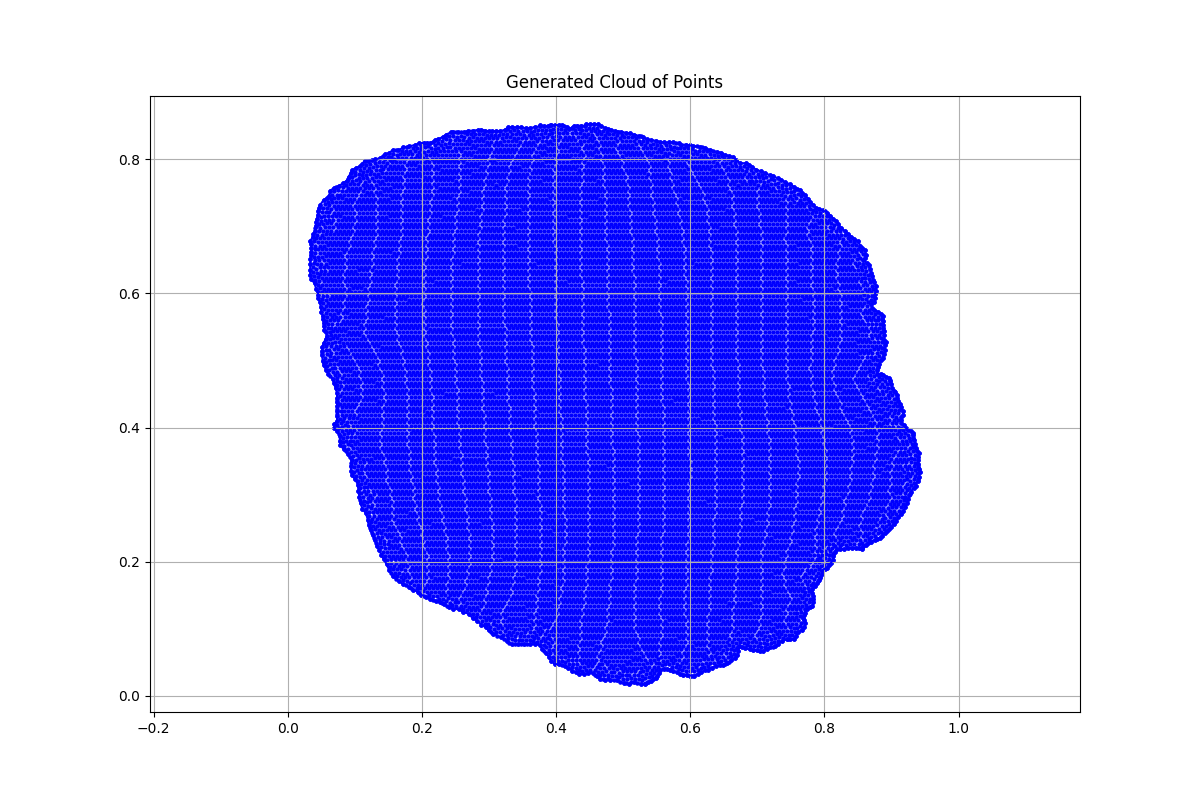

Source data for this figure (header and first rows):
x, y, region, boundary_flag
0.5325, 0.01828, 1.0, 1.0
0.5368, 0.02081, 1.0, 1.0
0.5419, 0.02261, 1.0, 1.0
0.5451, 0.02514, 1.0, 1.0
0.5491, 0.02622, 1.0, 1.0
0.5509, 0.03019, 1.0, 1.0
0.5531, 0.03344, 1.0, 1.0
0.5556, 0.0385, 1.0, 1.0
0.5603, 0.04066, 1.0, 1.0
0.5657, 0.04066, 1.0, 1.0
0.5704, 0.03922, 1.0, 1.0
0.5747, 0.03669, 1.0, 1.0
0.5801, 0.03525, 1.0, 1.0
0.5848, 0.03308, 1.0, 1.0
0.5888, 0.03164, 1.0, 1.0
0.5946, 0.03164, 1.0, 1.0
0.6004, 0.03019, 1.0, 1.0
0.6058, 0.03019, 1.0, 1.0
0.6119, 0.03272, 1.0, 1.0
0.6162, 0.03489, 1.0, 1.0
0.622, 0.03778, 1.0, 1.0
0.6271, 0.03922, 1.0, 1.0
0.6321, 0.04211, 1.0, 1.0
0.6379, 0.04428, 1.0, 1.0
0.644, 0.04536, 1.0, 1.0
0.6494, 0.04608, 1.0, 1.0
0.6552, 0.04861, 1.0, 1.0
0.6609, 0.05294, 1.0, 1.0
0.6664, 0.05619, 1.0, 1.0
0.67, 0.06016, 1.0, 1.0
0.6714, 0.06666, 1.0, 1.0
0.6696, 0.07136, 1.0, 1.0
0.6729, 0.07461, 1.0, 1.0
0.6776, 0.07316, 1.0, 1.0
0.6823, 0.07063, 1.0, 1.0
0.6888, 0.06919, 1.0, 1.0
0.6931, 0.06847, 1.0, 1.0
0.6999, 0.06847, 1.0, 1.0
0.7039, 0.06702, 1.0, 1.0
0.709, 0.06702, 1.0, 1.0
0.7151, 0.06991, 1.0, 1.0
0.7194, 0.07244, 1.0, 1.0
0.7267, 0.07352, 1.0, 1.0
0.7314, 0.07677, 1.0, 1.0
0.7364, 0.08183, 1.0, 1.0
0.7436, 0.08399, 1.0, 1.0
0.749, 0.08399, 1.0, 1.0
0.7545, 0.08508, 1.0, 1.0
0.7581, 0.08977, 1.0, 1.0
0.7613, 0.09483, 1.0, 1.0
0.7664, 0.0988, 1.0, 1.0
0.7696, 0.1028, 1.0, 1.0
0.7718, 0.1078, 1.0, 1.0
0.7696, 0.1125, 1.0, 1.0
0.7675, 0.1158, 1.0, 1.0
0.7696, 0.1197, 1.0, 1.0
0.7714, 0.123, 1.0, 1.0
0.7711, 0.1288, 1.0, 1.0
0.774, 0.1298, 1.0, 1.0
0.7783, 0.1331, 1.0, 1.0
... 18,024 more rows
